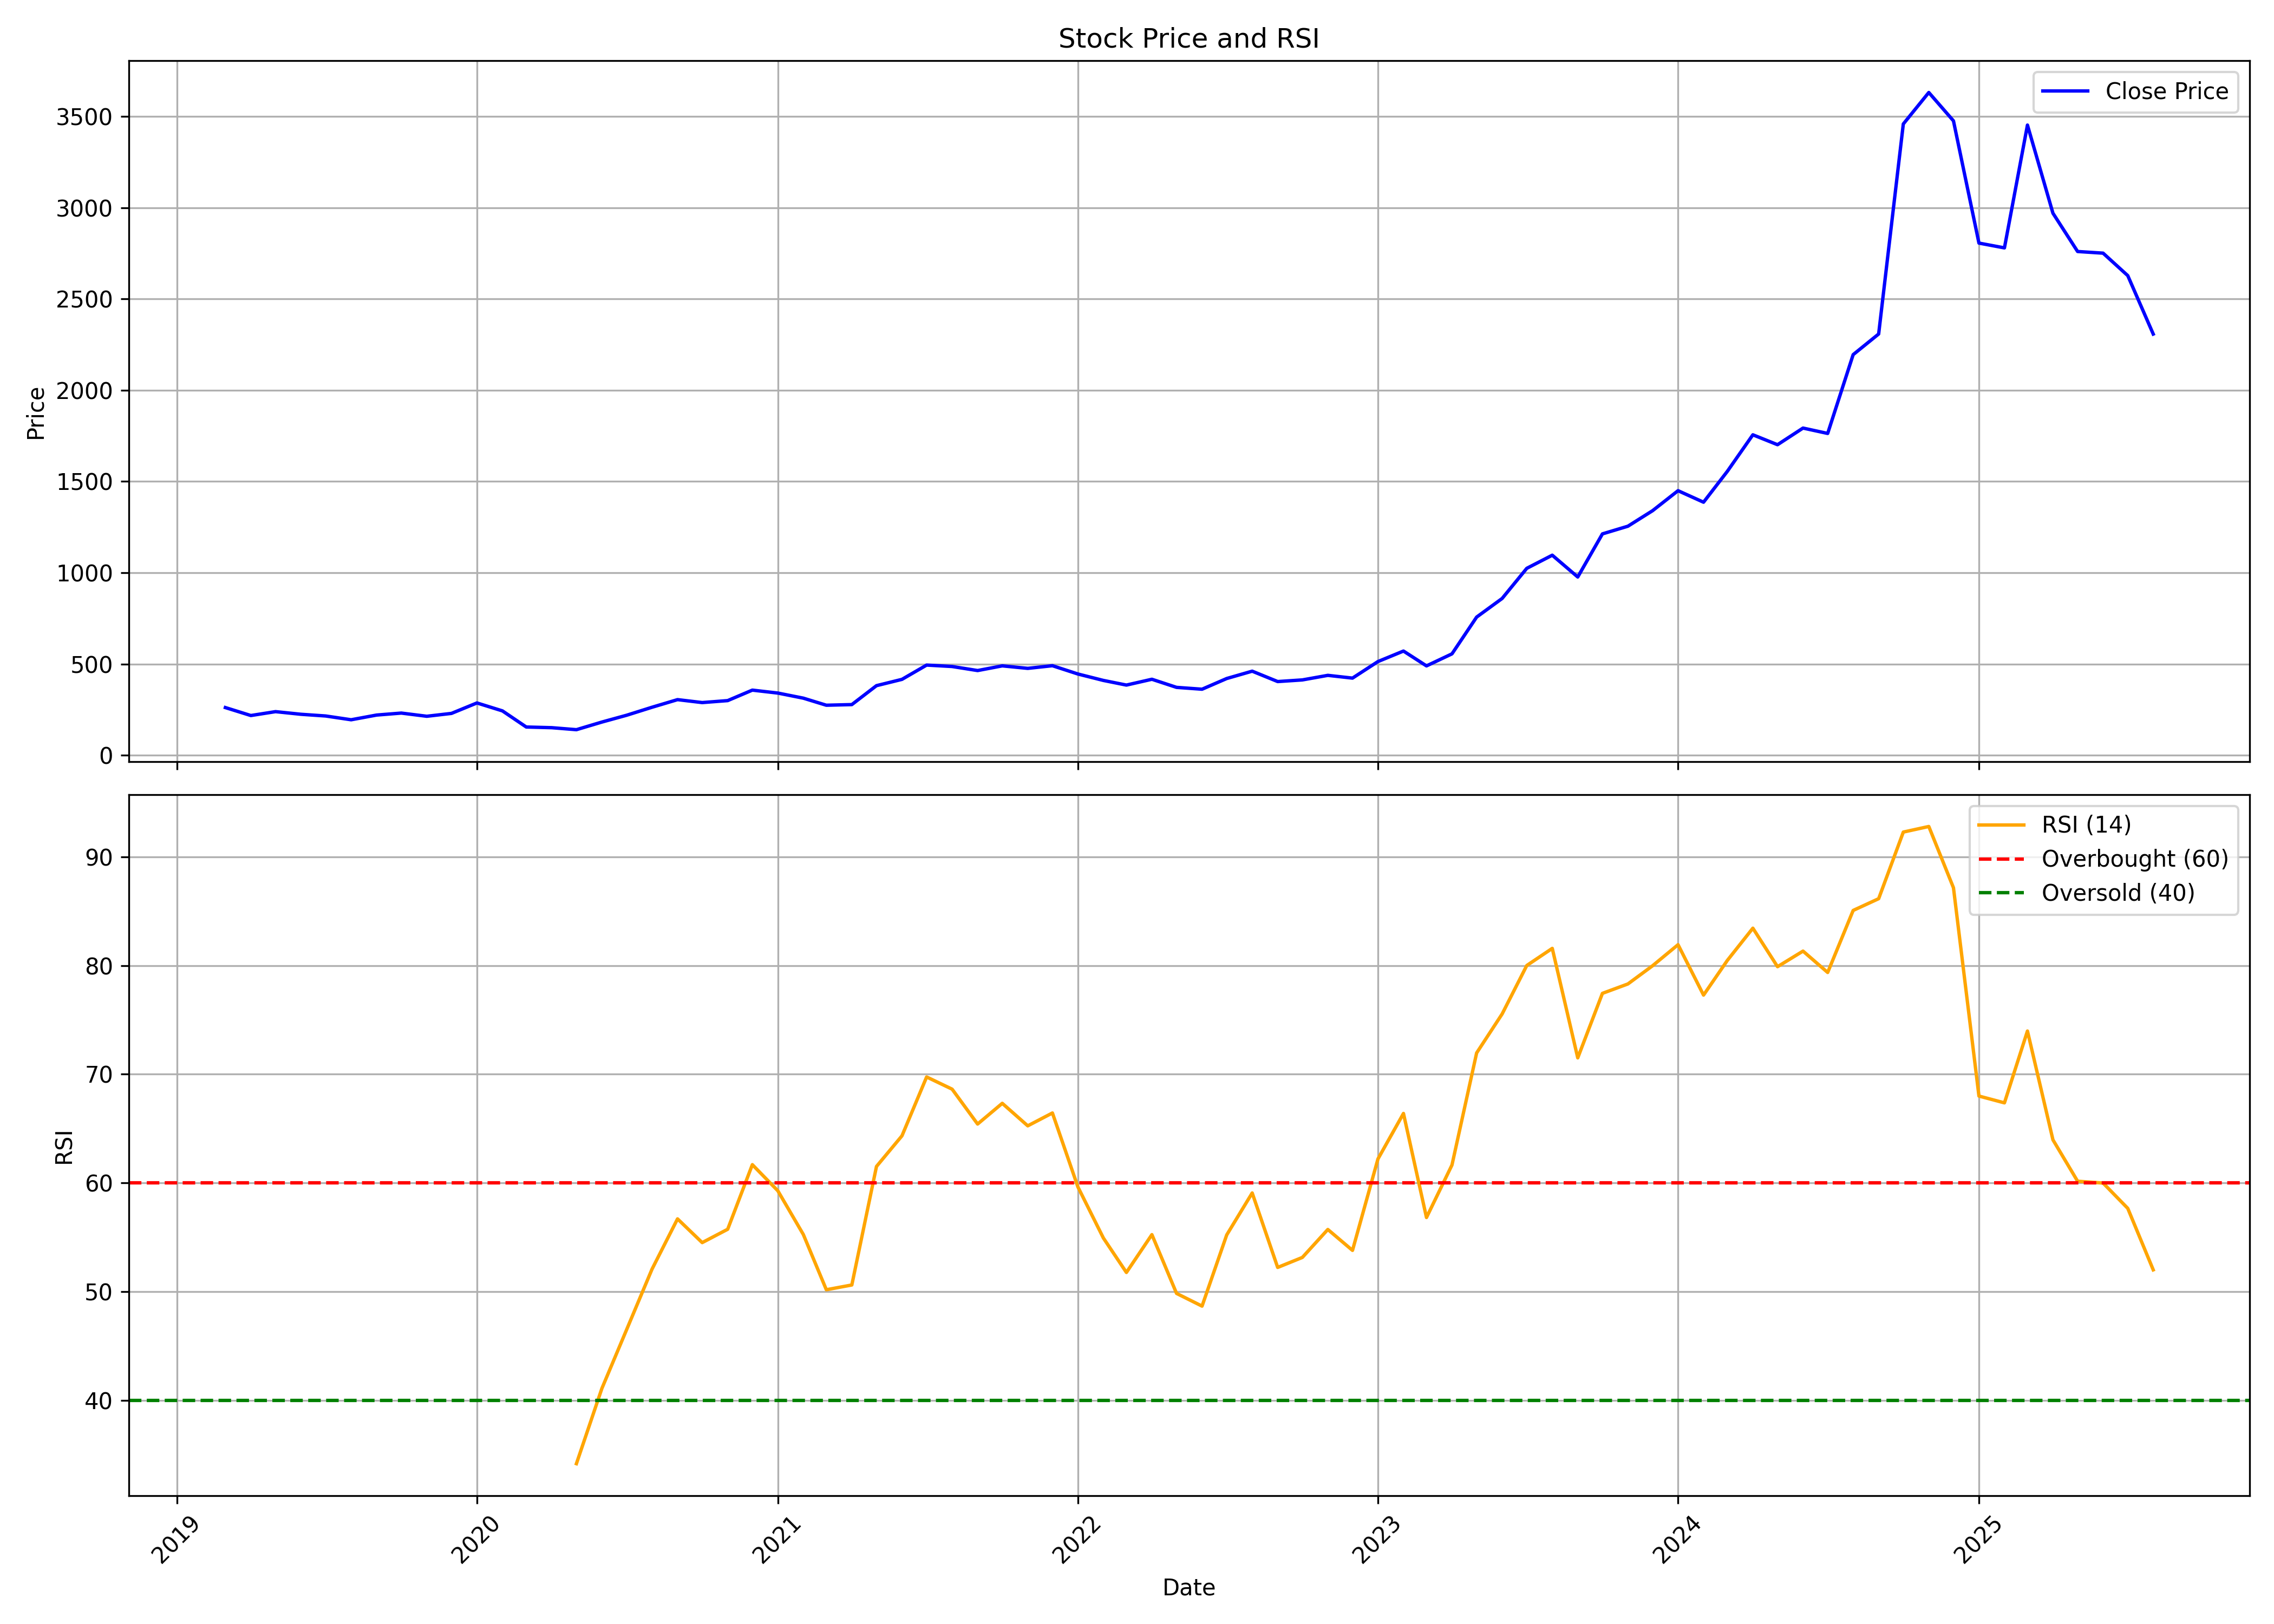

The file beside this chart, header and first rows:
, date, symbol, open, high, low, close, volume, rsi
0, 2019-03-01, ANUP, 210.6, 320, 210.6, 261.4, 4463252, 
1, 2019-04-01, ANUP, 258.8, 269.1, 212.9, 217.8, 930706, 
2, 2019-05-01, ANUP, 217.8, 247.1, 164.3, 239.1, 1687490, 
3, 2019-06-01, ANUP, 237.7, 241.3, 209.7, 224.6, 514488, 
4, 2019-07-01, ANUP, 220, 232.1, 207.1, 215.2, 288298, 
5, 2019-08-01, ANUP, 211.4, 221.9, 178.2, 194.5, 606630, 
6, 2019-09-01, ANUP, 194.5, 229.6, 177, 220.4, 1178032, 
7, 2019-10-01, ANUP, 230.4, 239.9, 206.6, 231.2, 432770, 
8, 2019-11-01, ANUP, 230.5, 260.3, 205.7, 213.7, 941490, 
9, 2019-12-01, ANUP, 213.8, 232.6, 199, 229.4, 565034, 
10, 2020-01-01, ANUP, 229.5, 299.3, 220.4, 286.6, 1589650, 
11, 2020-02-01, ANUP, 280.8, 322.4, 230.9, 243.2, 1377758, 
12, 2020-03-01, ANUP, 246.6, 254.2, 106.9, 154.8, 893922, 
13, 2020-04-01, ANUP, 152, 159.6, 132, 151.1, 457702, 
14, 2020-05-01, ANUP, 151.1, 151.1, 124, 140.2, 173516, 34.18
15, 2020-06-01, ANUP, 146.8, 191.4, 140.1, 182, 731792, 41.1
16, 2020-07-01, ANUP, 187.2, 233.2, 178.1, 219.2, 1087020, 46.49
17, 2020-08-01, ANUP, 223, 284.1, 215.2, 263.1, 1176528, 52.08
18, 2020-09-01, ANUP, 266, 331.6, 249.4, 304.8, 671268, 56.69
19, 2020-10-01, ANUP, 321.2, 329.2, 273.1, 288.7, 403616, 54.51
20, 2020-11-01, ANUP, 283.7, 301.4, 258.2, 299.5, 492416, 55.74
21, 2020-12-01, ANUP, 302.5, 403.5, 286.6, 357, 1504768, 61.68
22, 2021-01-01, ANUP, 355.8, 396.2, 331.1, 340.8, 961404, 59.28
23, 2021-02-01, ANUP, 320.7, 341.4, 274.3, 312.9, 2827658, 55.26
24, 2021-03-01, ANUP, 312.9, 317.2, 263.5, 274.2, 1876598, 50.18
25, 2021-04-01, ANUP, 281.3, 300.5, 265.1, 277.7, 1150144, 50.61
26, 2021-05-01, ANUP, 276.5, 390.9, 270.7, 381.4, 5587510, 61.52
27, 2021-06-01, ANUP, 383.7, 468.3, 378.2, 415.9, 4825700, 64.34
28, 2021-07-01, ANUP, 418.3, 517.4, 409.4, 494.2, 4669892, 69.75
29, 2021-08-01, ANUP, 499.9, 514.5, 428, 486.3, 1660768, 68.62
30, 2021-09-01, ANUP, 490.5, 538.4, 439.1, 464.2, 1417056, 65.42
31, 2021-10-01, ANUP, 460, 537.5, 436.3, 489.9, 1530342, 67.32
32, 2021-11-01, ANUP, 485.2, 562, 447.3, 476.1, 1088074, 65.25
33, 2021-12-01, ANUP, 480.8, 534.4, 466.3, 490.7, 856772, 66.44
34, 2022-01-01, ANUP, 491, 598.9, 436.3, 445.3, 2394244, 59.63
35, 2022-02-01, ANUP, 447.5, 473.1, 368.5, 410, 874812, 54.93
36, 2022-03-01, ANUP, 410, 433.9, 368.5, 384.6, 758202, 51.77
37, 2022-04-01, ANUP, 389.6, 457, 388.8, 416.5, 719588, 55.25
38, 2022-05-01, ANUP, 411.6, 425.9, 347.7, 372, 504700, 49.84
39, 2022-06-01, ANUP, 366.1, 375.7, 298.2, 361.9, 871388, 48.67
40, 2022-07-01, ANUP, 364.6, 428.3, 348.8, 420.5, 624278, 55.22
41, 2022-08-01, ANUP, 420.4, 471.7, 390.1, 460.8, 634548, 59.08
42, 2022-09-01, ANUP, 458, 503, 390.4, 403.9, 1072026, 52.23
43, 2022-10-01, ANUP, 401.8, 444.8, 399, 412.8, 473506, 53.15
44, 2022-11-01, ANUP, 413.1, 464.4, 408.2, 437.9, 585110, 55.72
45, 2022-12-01, ANUP, 442.3, 444.4, 396.4, 422.7, 424572, 53.8
46, 2023-01-01, ANUP, 428.2, 532.3, 419.6, 513.5, 2563866, 62.21
47, 2023-02-01, ANUP, 513.3, 600.9, 513.3, 571.1, 1639606, 66.39
48, 2023-03-01, ANUP, 576.3, 577.4, 464.4, 489.7, 825600, 56.82
49, 2023-04-01, ANUP, 494.5, 565.6, 494.5, 555.7, 583352, 61.65
50, 2023-05-01, ANUP, 555.7, 762.8, 545.1, 757.1, 3070214, 71.96
51, 2023-06-01, ANUP, 761, 870.1, 733.8, 859.1, 1337758, 75.54
52, 2023-07-01, ANUP, 867.7, 1066, 835.9, 1024, 2348704, 80
53, 2023-08-01, ANUP, 1049, 1157, 991.8, 1096, 1733812, 81.58
54, 2023-09-01, ANUP, 1103, 1111, 949.6, 976.7, 1005604, 71.5
55, 2023-10-01, ANUP, 976.7, 1266, 949.9, 1213, 2090566, 77.44
56, 2023-11-01, ANUP, 1219, 1454, 1148, 1255, 978234, 78.3
57, 2023-12-01, ANUP, 1260, 1394, 1226, 1340, 586684, 79.98
58, 2024-01-01, ANUP, 1331, 1542, 1303, 1450, 816324, 81.91
59, 2024-02-01, ANUP, 1453, 1565, 1242, 1387, 652306, 77.28
... 18 more rows
